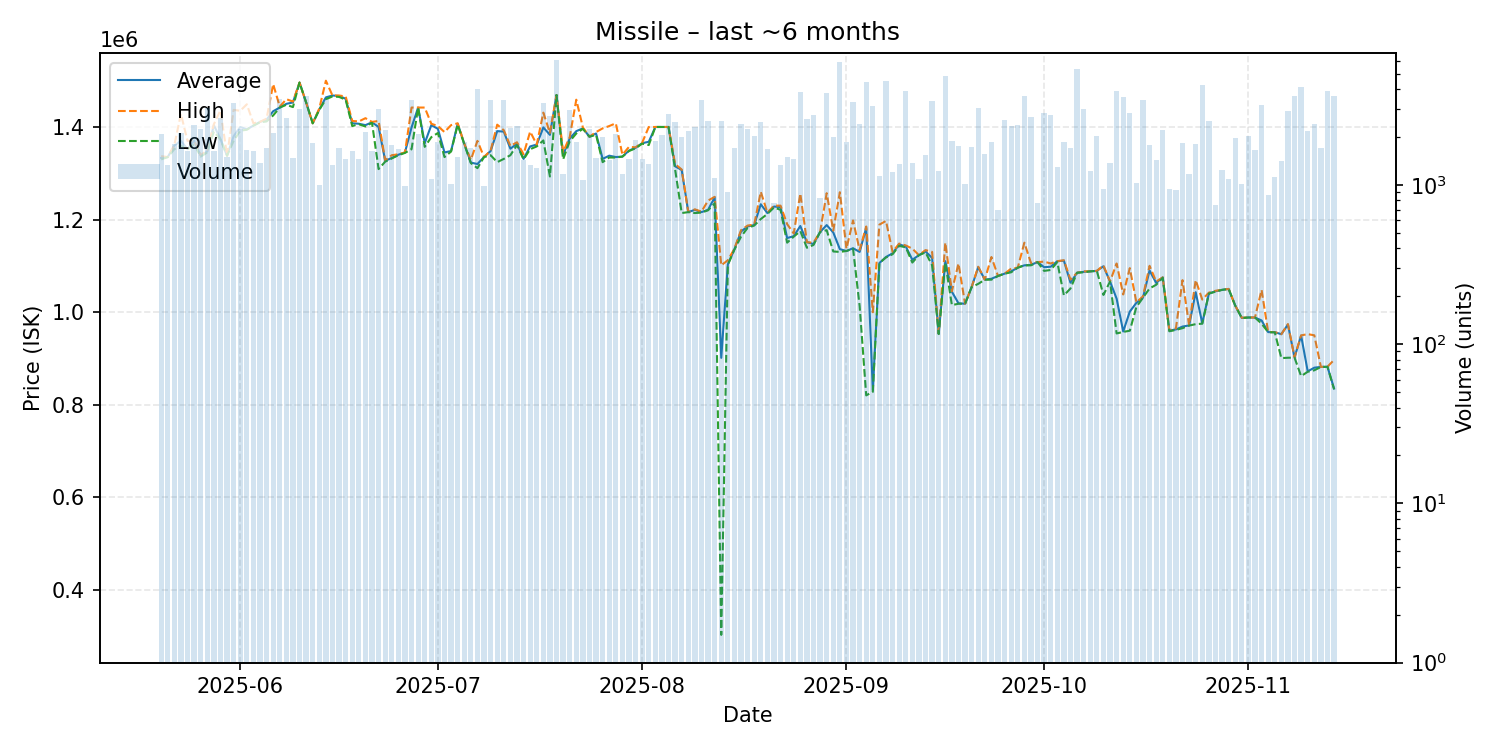

Source data for this figure (header and first rows):
date, average, highest, lowest, order_count, volume
2025-05-20, 1333000, 1337000, 1330000, 176, 2089
2025-05-21, 1335000, 1335000, 1335000, 201, 1344
2025-05-22, 1360000, 1361000, 1352000, 193, 1816
2025-05-23, 1370000, 1428000, 1360000, 197, 2112
2025-05-24, 1352000, 1370000, 1351000, 229, 1645
2025-05-25, 1370000, 1371000, 1363000, 241, 2395
2025-05-26, 1338000, 1339000, 1336000, 233, 2250
2025-05-27, 1347000, 1350000, 1345000, 231, 3048
2025-05-28, 1404000, 1406000, 1390000, 231, 1644
2025-05-29, 1374000, 1436000, 1373000, 229, 2640
2025-05-30, 1338000, 1338000, 1338000, 231, 1498
2025-05-31, 1380000, 1437000, 1370000, 302, 3264
2025-06-01, 1400000, 1435000, 1392000, 272, 2247
2025-06-02, 1395000, 1449000, 1394000, 253, 1648
2025-06-03, 1403000, 1408000, 1403000, 230, 1632
2025-06-04, 1411000, 1411000, 1410000, 197, 1373
2025-06-05, 1416000, 1418000, 1412000, 233, 1708
2025-06-06, 1434000, 1492500, 1425000, 243, 2114
2025-06-07, 1442000, 1444000, 1442000, 291, 3466
2025-06-08, 1450000, 1460000, 1448000, 291, 2652
2025-06-09, 1453000, 1455000, 1443000, 243, 1479
2025-06-10, 1496000, 1496000, 1496000, 215, 3011
2025-06-11, 1453000, 1453000, 1453000, 173, 3616
2025-06-12, 1408000, 1408000, 1408000, 234, 1823
2025-06-13, 1438000, 1440000, 1437000, 174, 999
2025-06-14, 1464000, 1500000, 1460000, 250, 3451
2025-06-15, 1468000, 1468000, 1466000, 221, 1342
2025-06-16, 1467000, 1468000, 1465000, 195, 1701
2025-06-17, 1461000, 1466000, 1459000, 200, 1447
2025-06-18, 1408000, 1413000, 1402000, 191, 1632
2025-06-19, 1407000, 1412000, 1406000, 214, 1457
2025-06-20, 1404000, 1419000, 1401000, 204, 2141
2025-06-21, 1410000, 1411000, 1409000, 225, 1631
2025-06-22, 1400000, 1413000, 1309000, 254, 3019
2025-06-23, 1327000, 1328000, 1325000, 215, 2210
2025-06-24, 1333000, 1339000, 1332000, 216, 1792
2025-06-25, 1340000, 1341000, 1339000, 170, 1682
2025-06-26, 1345000, 1345000, 1344000, 172, 991
2025-06-27, 1399000, 1442000, 1352000, 234, 3424
2025-06-28, 1442000, 1442000, 1442000, 218, 2077
2025-06-29, 1365000, 1442000, 1357000, 235, 1844
2025-06-30, 1404000, 1407000, 1378000, 166, 1088
2025-07-01, 1396000, 1402000, 1387000, 190, 1863
2025-07-02, 1345000, 1389000, 1335000, 190, 1589
2025-07-03, 1348000, 1404000, 1347000, 168, 1016
2025-07-04, 1407000, 1408000, 1405000, 185, 1492
2025-07-05, 1364000, 1364000, 1363000, 208, 1861
2025-07-06, 1323000, 1329000, 1322000, 232, 1712
2025-07-07, 1320000, 1370000, 1311000, 235, 4020
2025-07-08, 1335000, 1335000, 1335000, 161, 985
2025-07-09, 1348000, 1349000, 1339000, 194, 3439
2025-07-10, 1391000, 1405000, 1324000, 205, 2218
2025-07-11, 1390000, 1393000, 1331000, 207, 3429
2025-07-12, 1353000, 1359000, 1339000, 233, 2266
2025-07-13, 1364000, 1367000, 1361000, 212, 2340
2025-07-14, 1331000, 1341000, 1330000, 164, 1436
2025-07-15, 1358000, 1390000, 1352000, 164, 1342
2025-07-16, 1362000, 1362000, 1358000, 166, 1279
2025-07-17, 1399000, 1431000, 1371000, 191, 3255
2025-07-18, 1383000, 1387000, 1293000, 210, 2728
... 119 more rows
